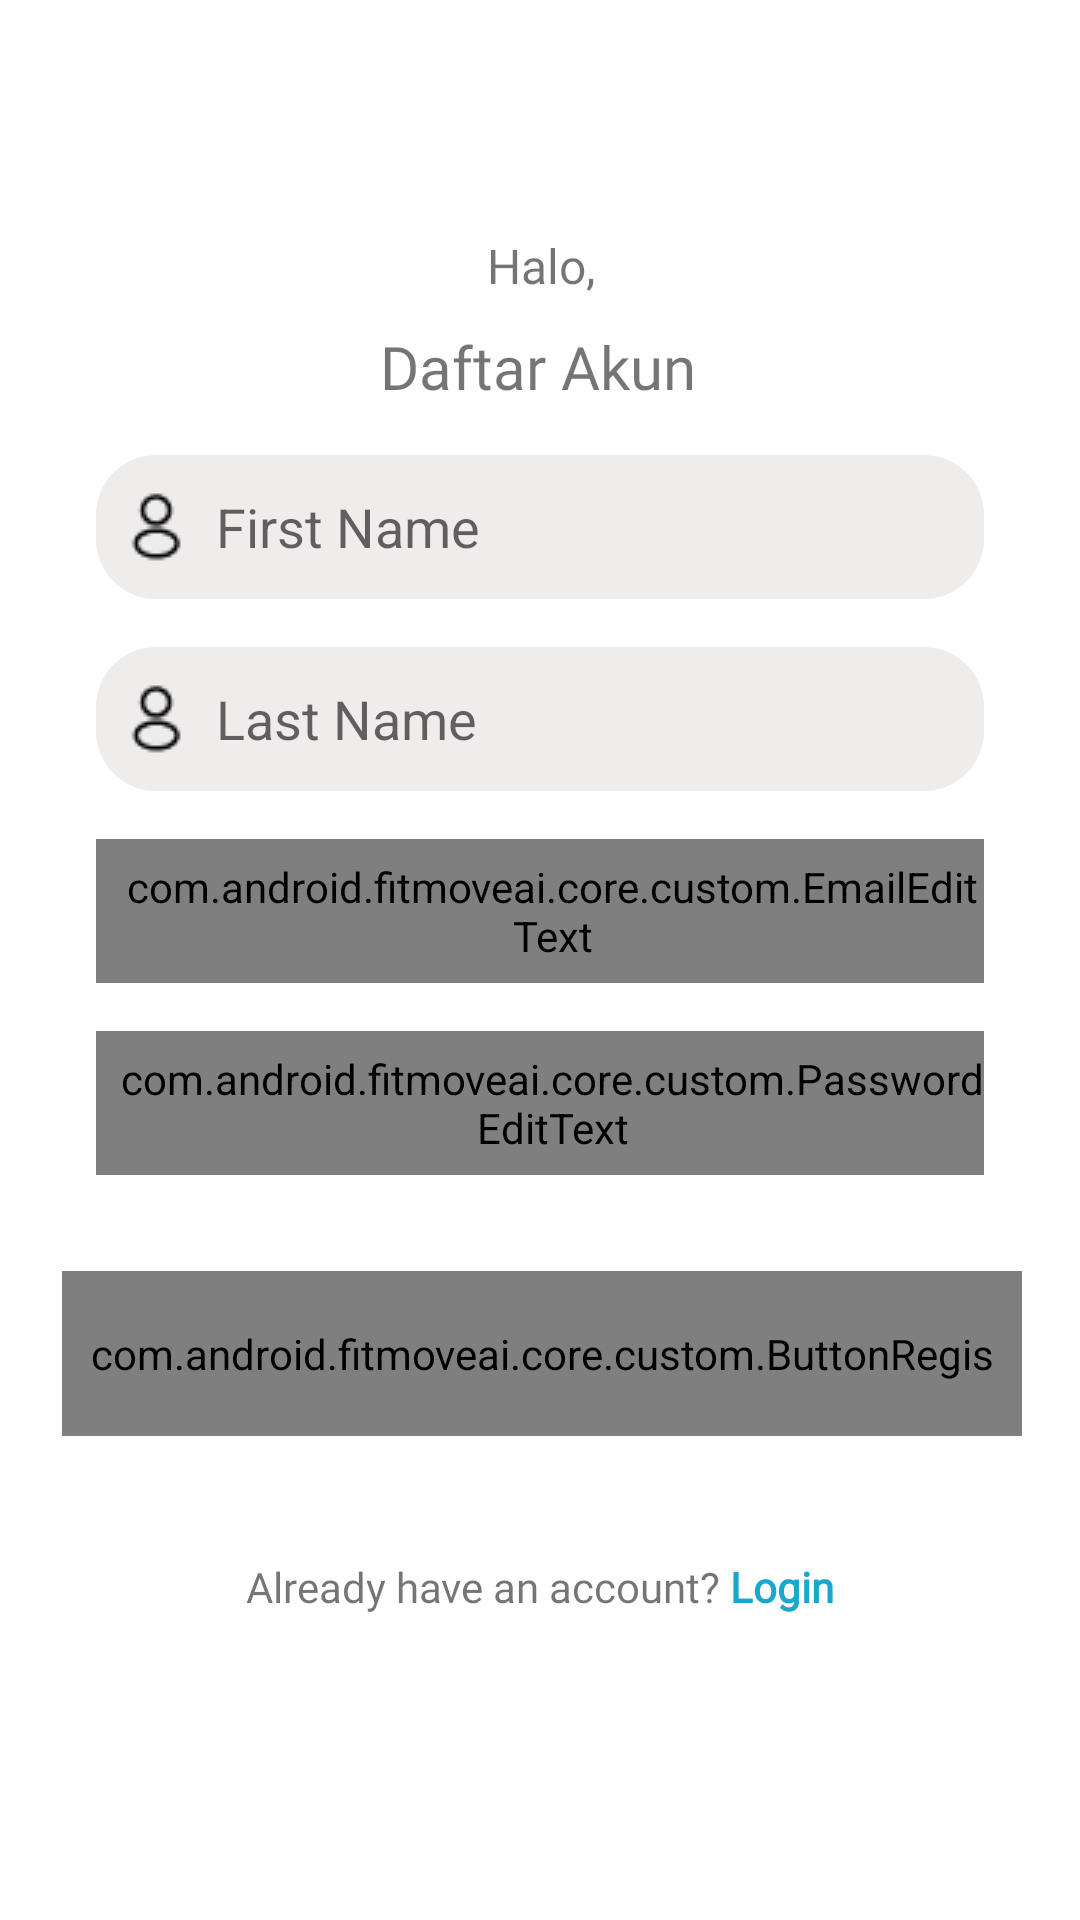

Here is an Android app screen rendered from its layout file. Give the layout XML and the strings, colors and styles it references.
<!-- AndroidManifest.xml: application theme Theme.FitMoveAI -->
<!-- res/layout/activity_register.xml -->
<?xml version="1.0" encoding="utf-8"?>
<androidx.constraintlayout.widget.ConstraintLayout xmlns:android="http://schemas.android.com/apk/res/android"
    xmlns:app="http://schemas.android.com/apk/res-auto"
    xmlns:tools="http://schemas.android.com/tools"
    android:layout_width="match_parent"
    android:layout_height="match_parent"
    tools:context=".ui.register.RegisterActivity">

    <TextView
        android:id="@+id/tv_regis"
        android:layout_width="wrap_content"
        android:layout_height="wrap_content"
        android:layout_marginStart="32dp"
        android:layout_marginTop="48dp"
        android:fontFamily="@font/poppins_regular"
        android:text="@string/hey_there"

        android:textSize="16sp"
        app:layout_constraintBottom_toBottomOf="parent"
        app:layout_constraintEnd_toEndOf="parent"
        app:layout_constraintHorizontal_bias="0.446"
        app:layout_constraintStart_toStartOf="parent"
        app:layout_constraintTop_toTopOf="parent"
        app:layout_constraintVertical_bias="0.052" />

    <TextView
        android:id="@+id/tv_regis2"
        android:layout_width="wrap_content"
        android:layout_height="wrap_content"
        android:fontFamily="@font/poppins_bold"
        android:text="@string/create_account"

        android:textSize="20sp"
        app:layout_constraintBottom_toBottomOf="parent"
        app:layout_constraintEnd_toEndOf="parent"
        app:layout_constraintHorizontal_bias="0.498"
        app:layout_constraintStart_toStartOf="parent"
        app:layout_constraintTop_toBottomOf="@+id/tv_regis"
        app:layout_constraintVertical_bias="0.018" />

    <EditText
        android:id="@+id/edt_firstname"
        android:layout_width="match_parent"
        android:layout_height="48dp"
        android:layout_marginStart="32dp"
        android:layout_marginTop="16dp"
        android:layout_marginEnd="32dp"
        android:background="@drawable/custom_input"
        android:drawablePadding="8dp"
        android:lines="1"
        android:maxLines="1"
        android:paddingStart="8dp"
        android:hint="First Name"
        android:drawableStart="@drawable/ic_name"
        tools:ignore="SpeakableTextPresentCheck"
        app:layout_constraintEnd_toEndOf="parent"
        app:layout_constraintHorizontal_bias="1.0"
        app:layout_constraintStart_toStartOf="parent"
        app:layout_constraintTop_toBottomOf="@+id/tv_regis2"/>

    <EditText
        android:id="@+id/edt_lastname"
        android:layout_width="match_parent"
        android:layout_height="48dp"
        android:layout_marginStart="32dp"
        android:layout_marginTop="16dp"
        android:layout_marginEnd="32dp"
        android:background="@drawable/custom_input"
        android:drawableStart="@drawable/ic_name"
        android:drawablePadding="8dp"
        android:hint="Last Name"
        android:lines="1"
        android:maxLines="1"
        android:paddingStart="8dp"
        app:layout_constraintEnd_toEndOf="parent"
        app:layout_constraintHorizontal_bias="0.0"
        app:layout_constraintStart_toStartOf="parent"
        app:layout_constraintTop_toBottomOf="@+id/edt_firstname"
        tools:ignore="SpeakableTextPresentCheck" />

    <com.android.fitmoveai.core.custom.EmailEditText
        android:id="@+id/edt_email_regis"
        android:layout_width="match_parent"
        android:layout_height="48dp"
        android:layout_marginStart="32dp"
        android:layout_marginTop="16dp"
        android:layout_marginEnd="32dp"
        android:background="@drawable/custom_input"
        android:drawableStart="@drawable/ic_email"
        android:drawablePadding="8dp"
        android:hint="Email"
        android:lines="1"
        android:maxLines="1"
        android:paddingStart="8dp"
        app:layout_constraintEnd_toEndOf="parent"
        app:layout_constraintHorizontal_bias="1.0"
        app:layout_constraintStart_toStartOf="parent"
        app:layout_constraintTop_toBottomOf="@+id/edt_lastname"
        tools:ignore="SpeakableTextPresentCheck" />

    <com.android.fitmoveai.core.custom.PasswordEditText
        android:id="@+id/edt_password_regis"
        android:layout_width="match_parent"
        android:layout_height="48dp"
        android:layout_marginStart="32dp"
        android:layout_marginTop="16dp"
        android:layout_marginEnd="32dp"
        android:background="@drawable/custom_input"
        android:drawablePadding="8dp"
        android:lines="1"
        android:maxLines="1"
        android:paddingStart="8dp"
        android:hint="Password"
        android:drawableStart="@drawable/ic_pass"
        tools:ignore="SpeakableTextPresentCheck"
        app:layout_constraintEnd_toEndOf="parent"
        app:layout_constraintHorizontal_bias="1.0"
        app:layout_constraintStart_toStartOf="parent"
        app:layout_constraintTop_toBottomOf="@+id/edt_email_regis"/>

    <com.android.fitmoveai.core.custom.ButtonRegis
        android:id="@+id/btn_regis"
        android:layout_width="320dp"
        android:layout_height="55dp"
        android:layout_marginStart="32dp"
        android:layout_marginTop="32dp"
        android:layout_marginEnd="32dp"
        android:enabled="false"
        android:fontFamily="@font/poppins_bold"
        app:layout_constraintEnd_toEndOf="parent"
        app:layout_constraintHorizontal_bias="0.481"
        app:layout_constraintStart_toStartOf="parent"
        app:layout_constraintTop_toBottomOf="@+id/edt_password_regis" />

    <TextView
        android:id="@+id/tv_have_account"
        android:layout_width="match_parent"
        android:layout_height="wrap_content"
        android:layout_marginTop="32dp"
        android:layout_marginBottom="93dp"
        android:fontFamily="@font/poppins_medium"
        android:text="@string/have_account"
        android:textAlignment="center"
        android:textSize="14sp"
        app:layout_constraintBottom_toBottomOf="parent"
        app:layout_constraintEnd_toEndOf="parent"
        app:layout_constraintStart_toStartOf="parent"
        app:layout_constraintTop_toBottomOf="@+id/btn_regis" />

    <include
        android:id="@+id/progress_circular"
        layout="@layout/progress_bar"
        android:visibility="gone"
        app:layout_constraintBottom_toBottomOf="parent"
        app:layout_constraintEnd_toEndOf="parent"
        app:layout_constraintStart_toStartOf="parent"
        app:layout_constraintTop_toTopOf="parent"
        tools:visibility="gone"
        />

</androidx.constraintlayout.widget.ConstraintLayout>
<!-- res/layout/progress_bar.xml (included above) -->
<?xml version="1.0" encoding="utf-8"?>
<androidx.constraintlayout.widget.ConstraintLayout xmlns:android="http://schemas.android.com/apk/res/android"
    xmlns:app="http://schemas.android.com/apk/res-auto"
    xmlns:tools="http://schemas.android.com/tools"
    android:layout_width="match_parent"
    android:layout_height="match_parent">


    <ProgressBar
        android:id="@+id/progressBar"
        style="?android:attr/progressBarStyle"
        android:layout_width="84dp"
        android:layout_height="80dp"
        android:layout_marginStart="16dp"
        android:layout_marginTop="299dp"
        android:layout_marginEnd="16dp"
        app:layout_constraintEnd_toEndOf="parent"
        app:layout_constraintStart_toStartOf="parent"
        app:layout_constraintTop_toTopOf="parent" />
</androidx.constraintlayout.widget.ConstraintLayout>
<!-- resources referenced by this layout -->
<resources>
  <!-- drawable custom_input (drawable) -->
  <?xml version="1.0" encoding="utf-8"?>
  <selector xmlns:android="http://schemas.android.com/apk/res/android">
      <item
          android:state_enabled="true"
          android:state_focused="true">
          <shape android:shape="rectangle">
              <solid android:color="@color/grey"/>
              <corners android:radius="20dp"/>
          </shape>
      </item>
  
      <item
          android:state_enabled="true">
          <shape android:shape="rectangle">
              <solid android:color="@color/grey"/>
              <corners android:radius="20dp"/>
          </shape>
      </item>
  </selector>
  <!-- drawable ic_email: png bitmap (drawable, 370 bytes) -->
  <!-- drawable ic_name: png bitmap (drawable, 404 bytes) -->
  <!-- drawable ic_pass: png bitmap (drawable, 445 bytes) -->
  <string name="create_account">Daftar Akun</string>
  <string name="have_account">
          Already have an account?
          <font color="#19A7CE"><b>Login</b></font>
      </string>
  <string name="hey_there">Halo,</string>
  <style name="Theme.FitMoveAI" parent="Theme.MaterialComponents.DayNight.NoActionBar">
          
          <item name="colorPrimary">@color/orange1</item>
          <item name="colorPrimaryVariant">@color/orange1</item>
          <item name="colorOnPrimary">@color/white</item>
          
          <item name="colorSecondary">@color/orange1</item>
          <item name="colorSecondaryVariant">@color/orange1</item>
          <item name="colorOnSecondary">@color/black</item>
          
          <item name="android:statusBarColor">?attr/colorPrimaryVariant</item>
          
      </style>
  <color name="grey">#EFECEC</color>
  <color name="orange1">#F1641E</color>
  <color name="white">#FFFFFFFF</color>
  <color name="black">#FF000000</color>
</resources>
